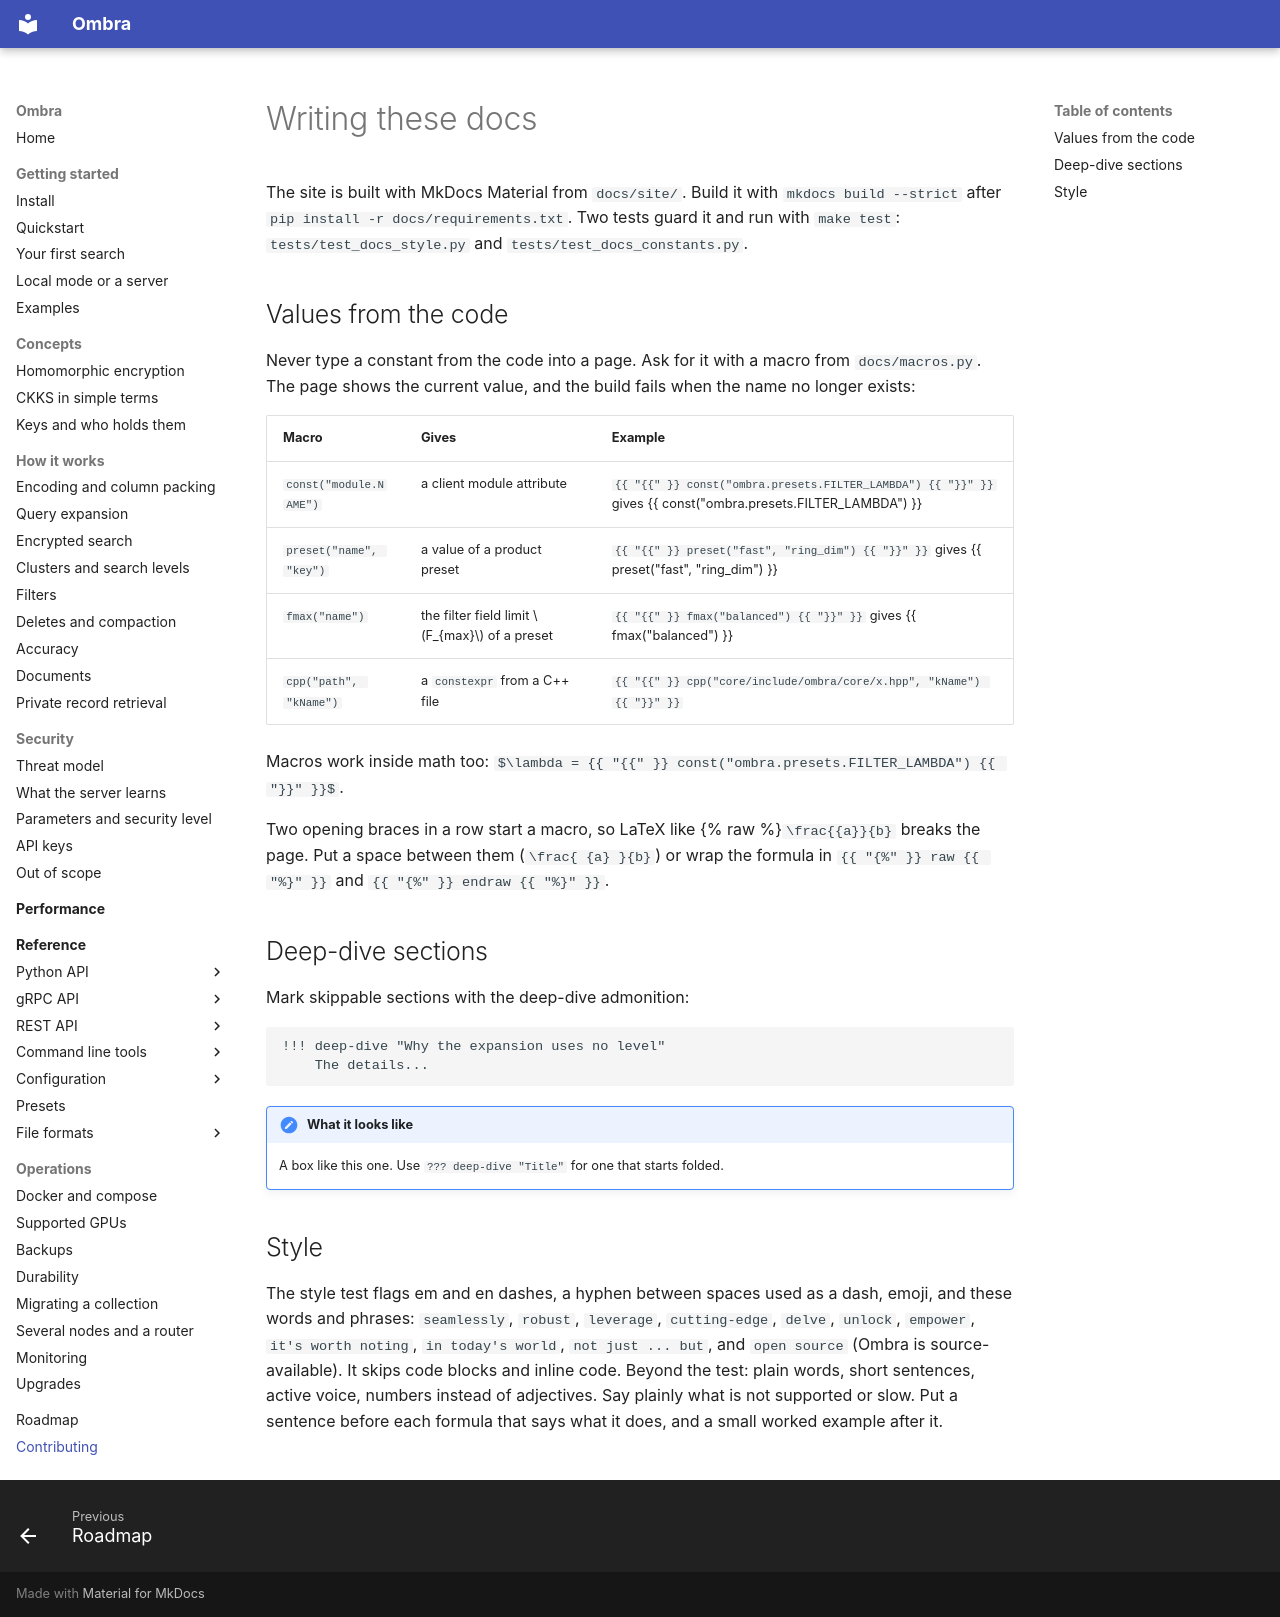

repository: erailabs/ombra · page: contributing-docs/index.html · generator: mkdocs

# Writing these docs

The site is built with MkDocs Material from `docs/site/`. Build it with `mkdocs build --strict` after `pip install -r docs/requirements.txt`. Two tests guard it and run with `make test`: `tests/test_docs_style.py` and `tests/test_docs_constants.py`.

## Values from the code

Never type a constant from the code into a page. Ask for it with a macro from `docs/macros.py`. The page shows the current value, and the build fails when the name no longer exists:

| Macro | Gives | Example |
| --- | --- | --- |
| `const("module.NAME")` | a client module attribute | `{{ "{{" }} const("ombra.presets.FILTER_LAMBDA") {{ "}}" }}` gives {{ const("ombra.presets.FILTER_LAMBDA") }} |
| `preset("name", "key")` | a value of a product preset | `{{ "{{" }} preset("fast", "ring_dim") {{ "}}" }}` gives {{ preset("fast", "ring_dim") }} |
| `fmax("name")` | the filter field limit $F_{max}$ of a preset | `{{ "{{" }} fmax("balanced") {{ "}}" }}` gives {{ fmax("balanced") }} |
| `cpp("path", "kName")` | a `constexpr` from a C++ file | `{{ "{{" }} cpp("core/include/ombra/core/x.hpp", "kName") {{ "}}" }}` |

Macros work inside math too: `$\lambda = {{ "{{" }} const("ombra.presets.FILTER_LAMBDA") {{ "}}" }}$`.

Two opening braces in a row start a macro, so LaTeX like {% raw %}`\frac{{a}}{b}`{% endraw %} breaks the page. Put a space between them (`\frac{ {a} }{b}`) or wrap the formula in `{{ "{%" }} raw {{ "%}" }}` and `{{ "{%" }} endraw {{ "%}" }}`.

## Deep-dive sections

Mark skippable sections with the deep-dive admonition:

```markdown
!!! deep-dive "Why the expansion uses no level"
    The details...
```

!!! deep-dive "What it looks like"
    A box like this one. Use `??? deep-dive "Title"` for one that starts folded.

## Style

The style test flags em and en dashes, a hyphen between spaces used as a dash, emoji, and these words and phrases: `seamlessly`, `robust`, `leverage`, `cutting-edge`, `delve`, `unlock`, `empower`, `it's worth noting`, `in today's world`, `not just ... but`, and `open source` (Ombra is source-available). It skips code blocks and inline code. Beyond the test: plain words, short sentences, active voice, numbers instead of adjectives. Say plainly what is not supported or slow. Put a sentence before each formula that says what it does, and a small worked example after it.
